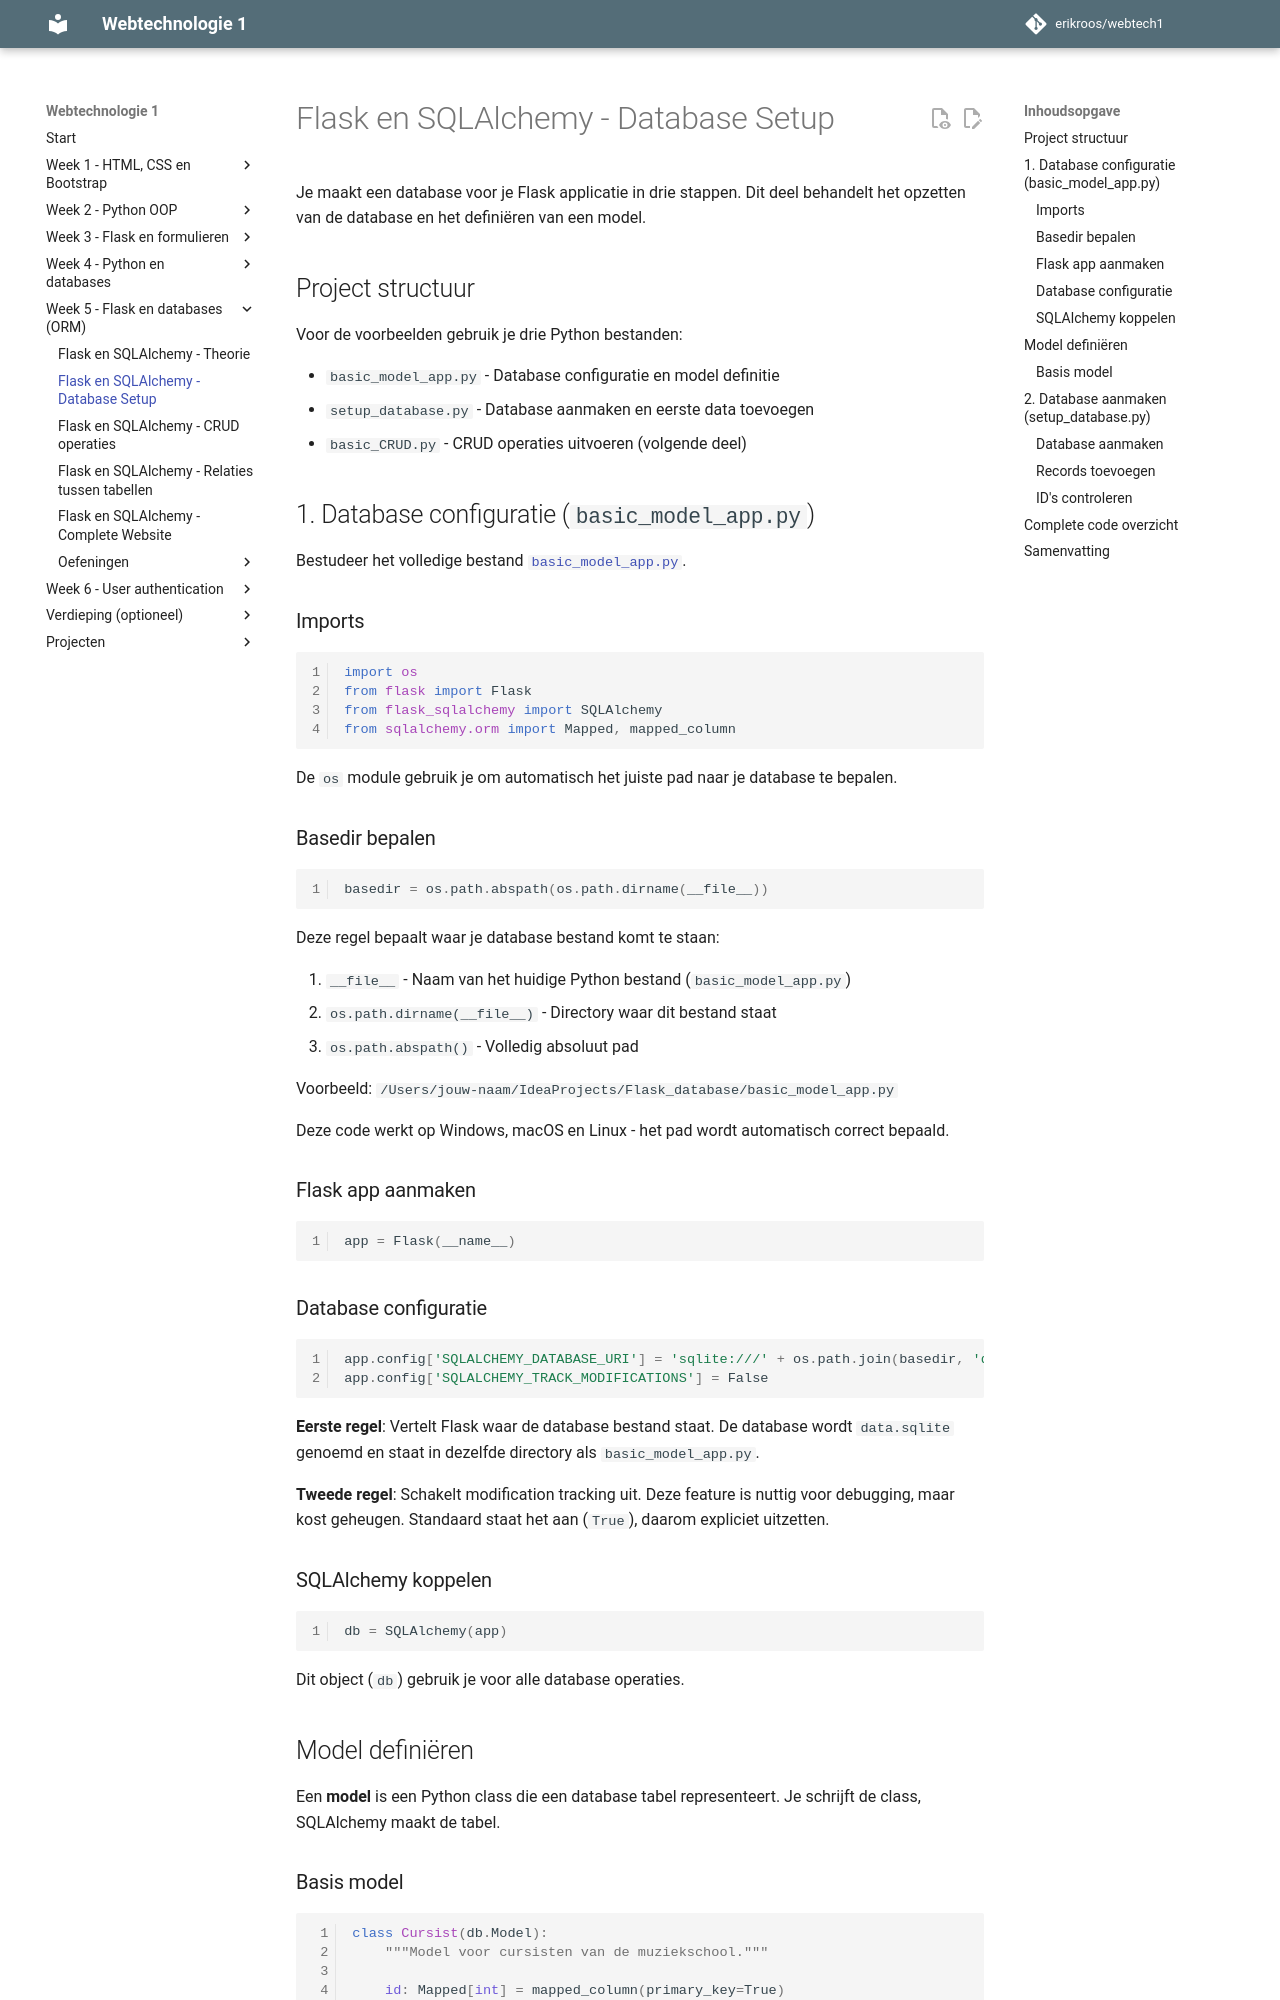

repository: erikroos/webtech1 · page: week5/flask-views-deel2.html · generator: mkdocs

# Flask en SQLAlchemy - Database Setup

Je maakt een database voor je Flask applicatie in drie stappen. Dit deel behandelt het opzetten van de database en het definiëren van een model.

## Project structuur

Voor de voorbeelden gebruik je drie Python bestanden:

- `basic_model_app.py` - Database configuratie en model definitie
- `setup_database.py` - Database aanmaken en eerste data toevoegen
- `basic_CRUD.py` - CRUD operaties uitvoeren (volgende deel)

## 1. Database configuratie (`basic_model_app.py`)

Bestudeer het volledige bestand [`basic_model_app.py`](bestanden/crud/basic_model_app.py).

### Imports

```python
import os
from flask import Flask
from flask_sqlalchemy import SQLAlchemy
from sqlalchemy.orm import Mapped, mapped_column
```

De `os` module gebruik je om automatisch het juiste pad naar je database te bepalen.

### Basedir bepalen

```python
basedir = os.path.abspath(os.path.dirname(__file__))
```

Deze regel bepaalt waar je database bestand komt te staan:

1. `__file__` - Naam van het huidige Python bestand (`basic_model_app.py`)
2. `os.path.dirname(__file__)` - Directory waar dit bestand staat
3. `os.path.abspath()` - Volledig absoluut pad

Voorbeeld: `/Users/jouw-naam/IdeaProjects/Flask_database/basic_model_app.py`

Deze code werkt op Windows, macOS en Linux - het pad wordt automatisch correct bepaald.

### Flask app aanmaken

```python
app = Flask(__name__)
```

### Database configuratie

```python
app.config['SQLALCHEMY_DATABASE_URI'] = 'sqlite:///' + os.path.join(basedir, 'data.sqlite')
app.config['SQLALCHEMY_TRACK_MODIFICATIONS'] = False
```

**Eerste regel**: Vertelt Flask waar de database bestand staat. De database wordt `data.sqlite` genoemd en staat in dezelfde directory als `basic_model_app.py`.

**Tweede regel**: Schakelt modification tracking uit. Deze feature is nuttig voor debugging, maar kost geheugen. Standaard staat het aan (`True`), daarom expliciet uitzetten.

### SQLAlchemy koppelen

```python
db = SQLAlchemy(app)
```

Dit object (`db`) gebruik je voor alle database operaties.

## Model definiëren

Een **model** is een Python class die een database tabel representeert. Je schrijft de class, SQLAlchemy maakt de tabel.
